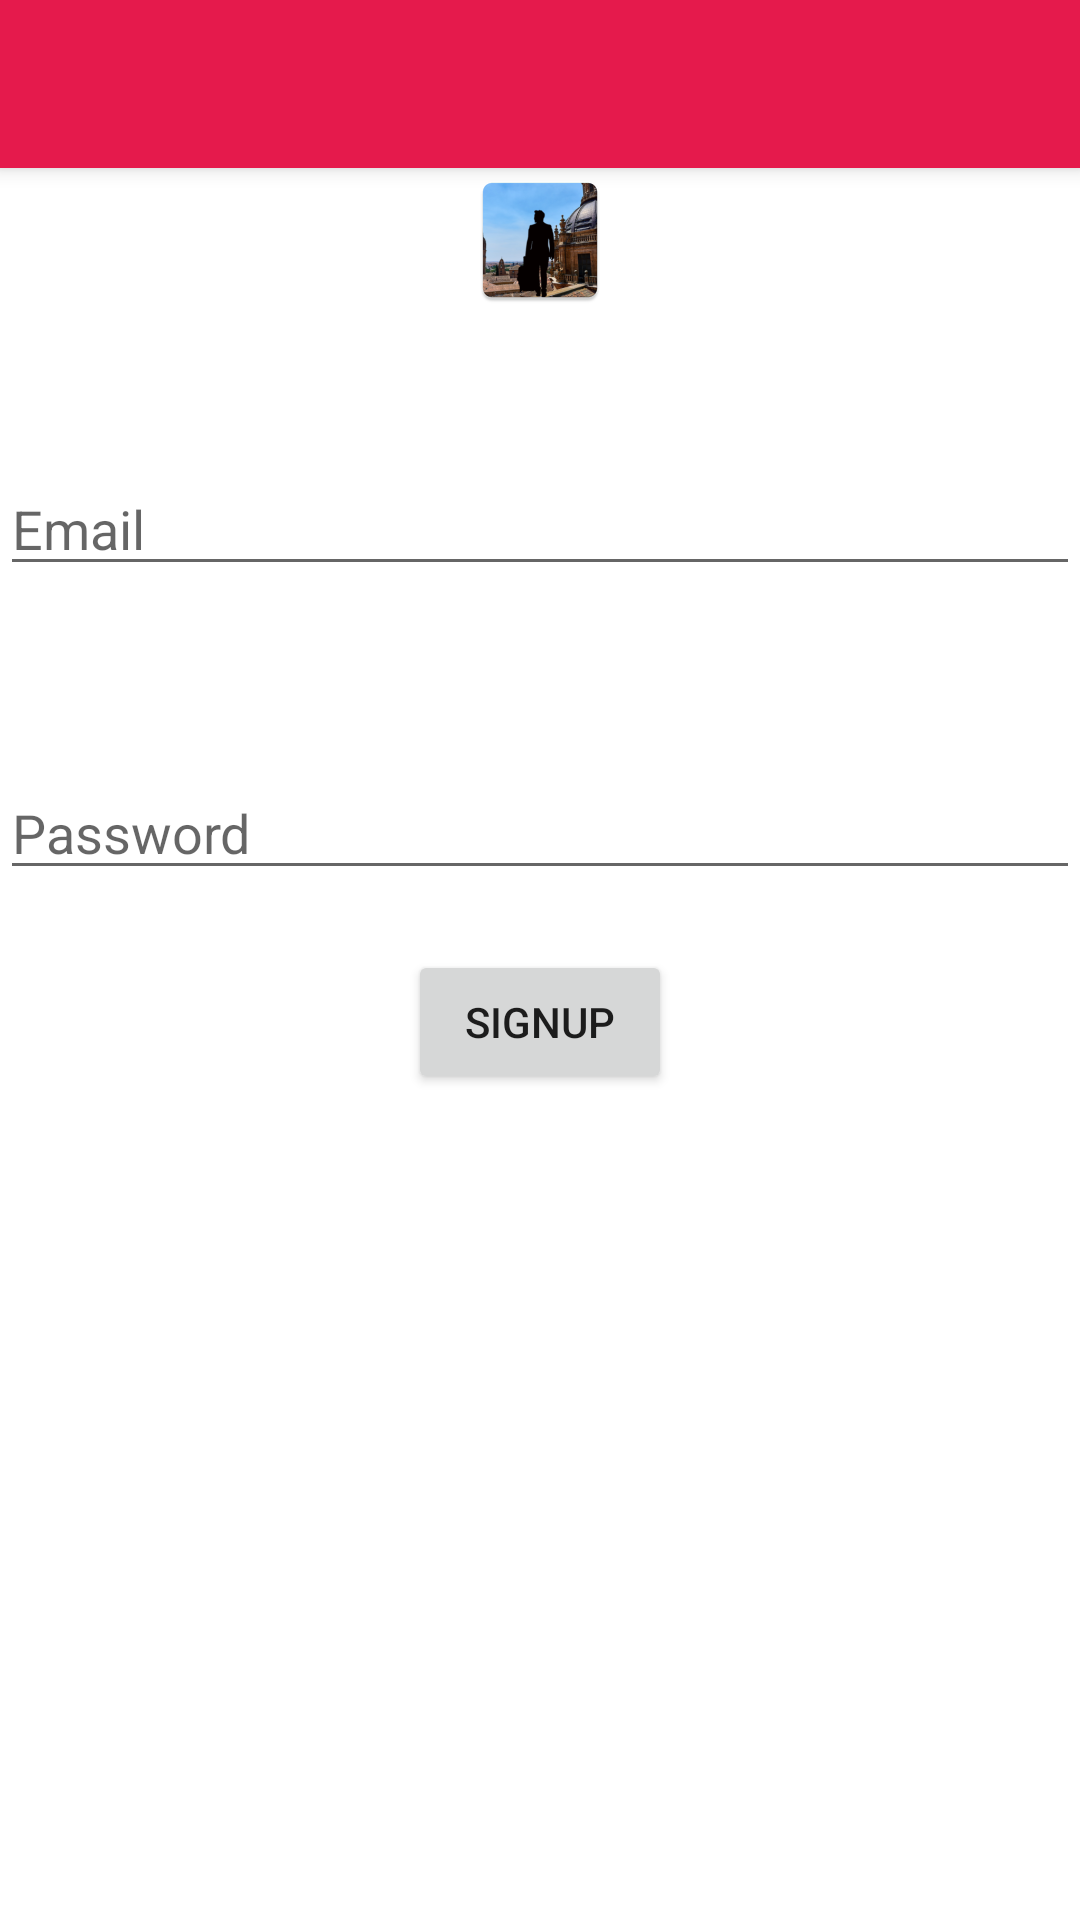

Layout XML and referenced resources for this Android screen:
<!-- AndroidManifest.xml: application theme AppTheme -->
<!-- res/layout/activity_register.xml -->
<?xml version="1.0" encoding="utf-8"?>
<LinearLayout xmlns:android="http://schemas.android.com/apk/res/android"
    xmlns:app="http://schemas.android.com/apk/res-auto"
    xmlns:tools="http://schemas.android.com/tools"
    android:layout_width="match_parent"
    android:layout_height="match_parent"
    tools:context=".RegisterActivity"
    android:orientation="vertical">
    <com.google.android.material.appbar.MaterialToolbar
        android:id="@+id/toolbar"
        android:layout_width="match_parent"
        android:layout_height="wrap_content" />

    <ImageView
        android:layout_width="wrap_content"
        android:layout_height="wrap_content"
        android:src="@mipmap/ic_launcher"
        android:layout_gravity="center"></ImageView>

    <EditText
        android:id="@+id/editTextTextEmailAddress"
        android:layout_width="match_parent"
        android:layout_height="wrap_content"
        android:ems="10"
        android:inputType="textEmailAddress"
        android:layout_marginTop="50dp"
        android:hint="@string/email"/>

    <EditText
        android:id="@+id/editTextTextPassword"
        android:layout_width="match_parent"
        android:layout_height="wrap_content"
        android:ems="10"
        android:inputType="textPassword"
        android:layout_marginTop="60dp"
        android:hint="@string/password"/>


    <Button
        android:id="@+id/b_registro"
        android:layout_width="wrap_content"
        android:layout_height="wrap_content"
        android:layout_gravity="center"
        android:layout_marginTop="20dp"
        android:onClick="onClickRegistro"
        android:text="@string/registro"></Button>

</LinearLayout>
<!-- resources referenced by this layout -->
<resources>
  <!-- mipmap ic_launcher: png bitmap (mipmap-hdpi, 9384 bytes) -->
  <string name="email">Email</string>
  <string name="password">Password</string>
  <string name="registro">Signup</string>
  <style name="AppTheme" parent="Theme.MaterialComponents.DayNight.NoActionBar">
          <item name="colorPrimary">@color/primary</item>
          <item name="colorPrimaryDark">@color/primaryDark</item>
          <item name="android:statusBarColor" tools:targetApi="lollipop">@android:color/transparent</item>
          <item name="toolbarStyle">@style/Widget.MaterialComponents.Toolbar.PrimarySurface</item>
          <item name="drawerArrowStyle">@style/AppTheme.DrawerArrowStyle</item>
      </style>
  <item name="primary" type="color">#e51a4c</item>
  <item name="primaryDark" type="color">#b7153d</item>
  <style name="AppTheme.DrawerArrowStyle" parent="Widget.AppCompat.DrawerArrowToggle">
          <item name="color">@android:color/white</item>
      </style>
</resources>
